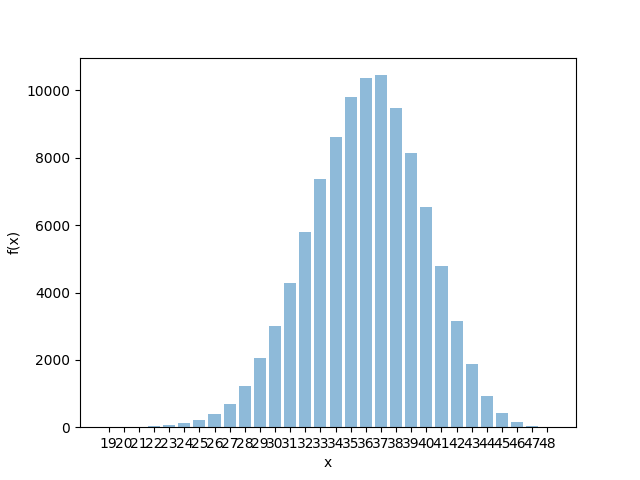

Values plotted in this chart, from the file beside it:
19, 3
20, 5
21, 18
22, 27
23, 59
24, 111
25, 212
26, 401
27, 688
28, 1222
29, 2048
30, 2996
31, 4270
32, 5792
33, 7377
34, 8619
35, 9812
36, 10361
37, 10453
38, 9486
39, 8153
40, 6525
41, 4798
42, 3156
43, 1865
44, 926
45, 414
46, 150
47, 47
48, 6
